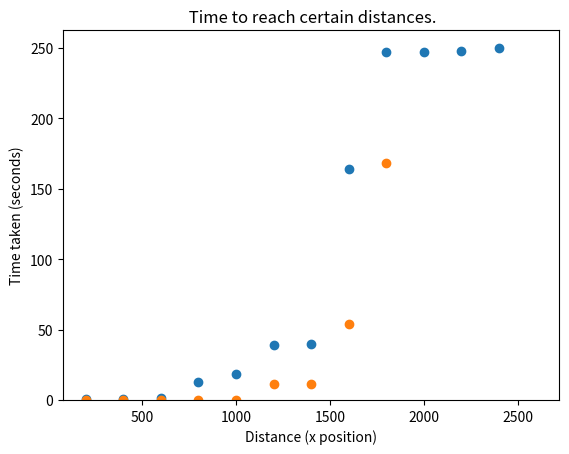

Generate this figure with matplotlib:
import matplotlib
import matplotlib.pyplot as plt
import numpy as np

#time
time_dict = { 200: 0.4373147487640381, 400: 0.8761138916015625, 600: 1.506394624710083, 800: 12.971395492553711, 1000: 18.15818500518799, 1200: 39.24370765686035, 1400: 39.55875563621521, 1600: 163.84463763237, 1800: 246.96680569648743, 2000: 247.4340672492981, 2200: 248.05865788459778, 2400: 250.0582275390625}

values = sorted(time_dict.items())
x, y = zip(*values)

x = np.array(x)
y = np.array(y)

plt.scatter(x,y)
plt.ylim(0,None)

plt.title(" Time to reach certain distances.")
plt.xlabel("Distance (x position)")
plt.ylabel("Time taken (seconds)")

plt.show()
plt.savefig("time_to_reach_certain_distances2.png")


#deaths
death_dict = {200: 0, 400: 0, 600: 0, 800: 0, 1000: 0, 1200: 11, 1400: 11, 1600: 54, 1800: 168, 2000: 322, 2200: 322, 2400: 322, 2600: 528}
values = sorted(death_dict.items())
x, y = zip(*values)

x = np.array(x)
y = np.array(y)

plt.scatter(x,y)
plt.ylim(0,None)

plt.title(" Time to reach certain distances.")
plt.xlabel("Distance (x position)")
plt.ylabel("Time taken (seconds)")

plt.show()
plt.savefig("time_to_reach_certain_distances2.png")

# Memory
avg = 60.59648739518905

# [redacted]


score_dictr = {200: 0.0, 400: 300.0, 600: 300.0, 800: 400.0, 1000: 700.0, 1200: 400.0, 1400: 400.0, 1600: 400.0, 1800: 900.0, 2000: 800.0, 2200: 800.0, 2400: 800.0, 2600: 1200.0, 2800: 1500.0, 3000: 1500.0}